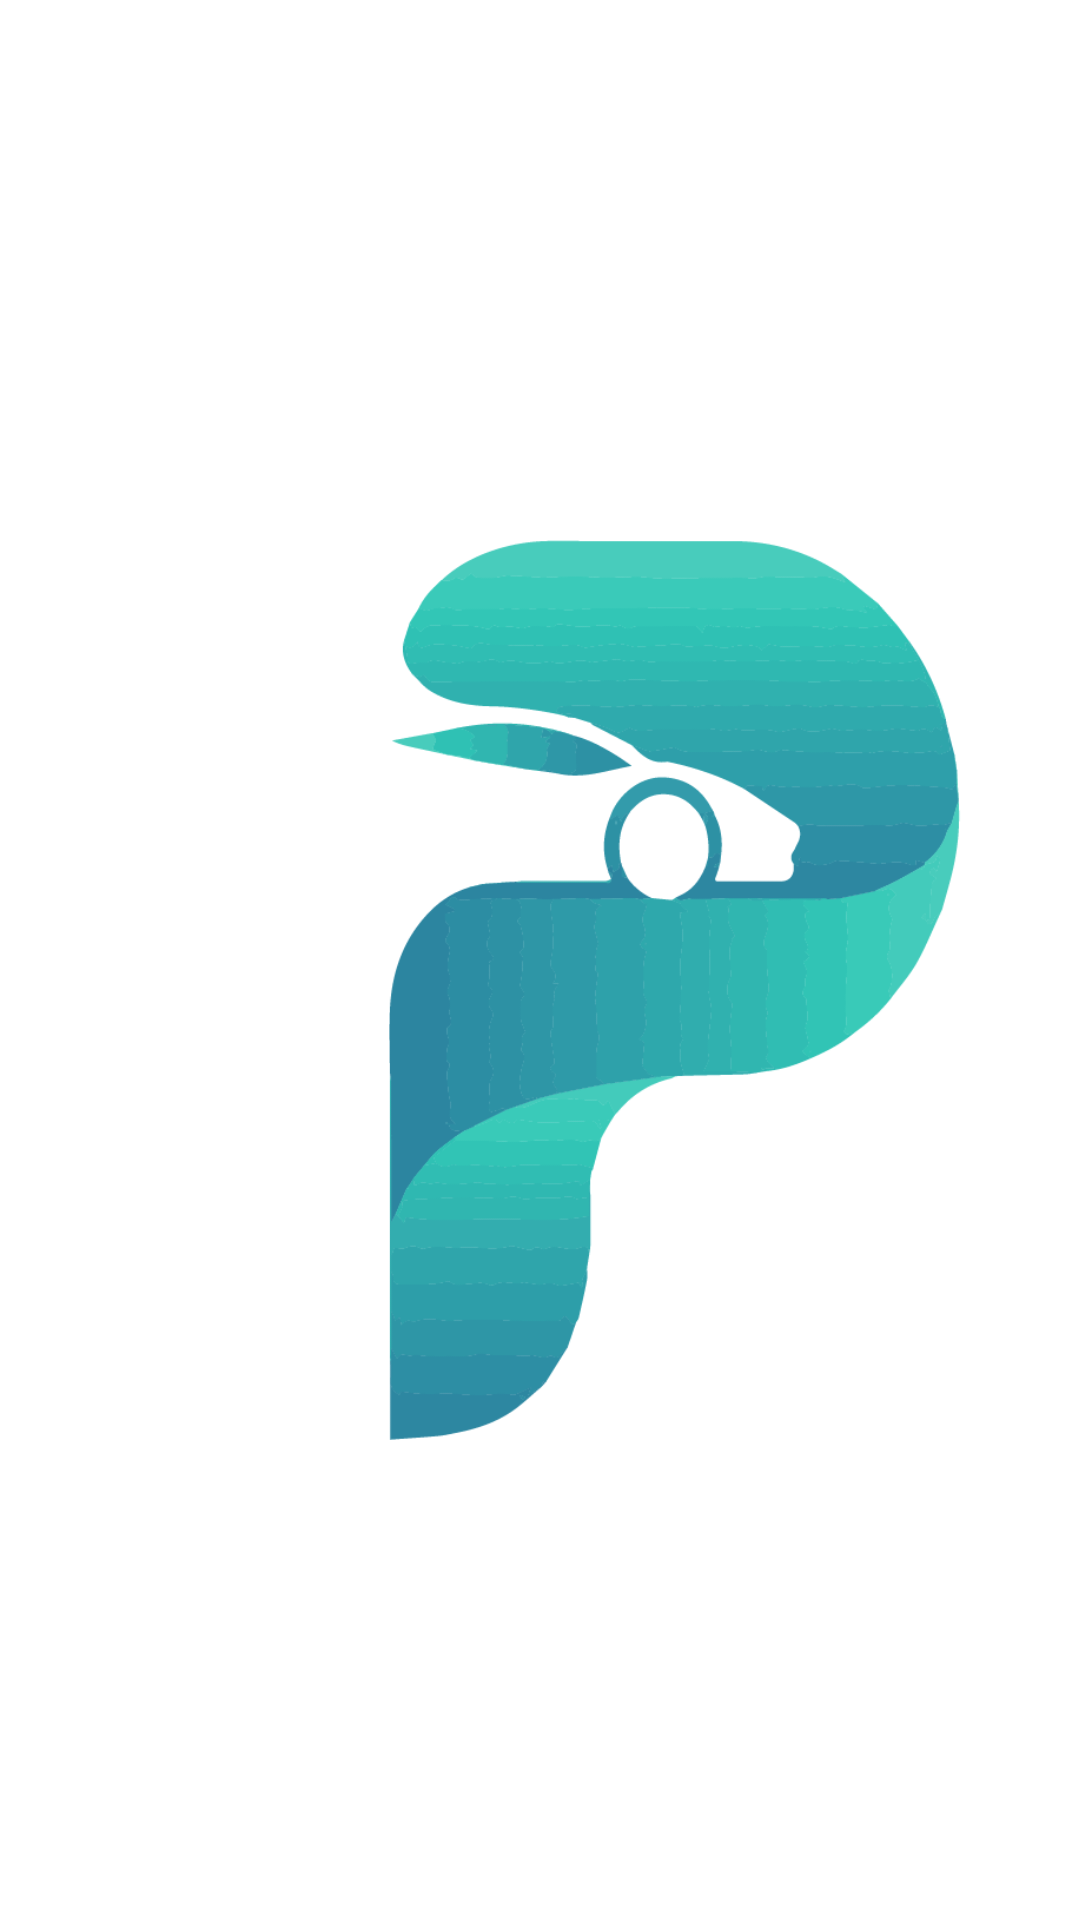

This screen was rendered from an Android layout file. Write that file and the resources it references.
<!-- AndroidManifest.xml: activity theme AppTheme.NoActionBar -->
<!-- res/layout/activity_main.xml -->
<?xml version="1.0" encoding="utf-8"?>
<LinearLayout
    xmlns:android="http://schemas.android.com/apk/res/android"
    xmlns:app="http://schemas.android.com/apk/res-auto"
    xmlns:tools="http://schemas.android.com/tools"
    android:layout_width="match_parent"
    android:layout_height="match_parent"
    android:background="@color/login_bk_color"


    tools:context=".MainActivity">

    <LinearLayout
        android:layout_width="match_parent"
        android:layout_height="wrap_content"
        android:layout_gravity="center"
        android:orientation="vertical">

        <ImageView
            android:layout_width="250dp"
            android:layout_height="300dp"
            android:layout_marginLeft="100dp"
            android:layout_marginTop="20dp"
            android:src="@drawable/p_logo">

        </ImageView>



    </LinearLayout>


</LinearLayout>
<!-- resources referenced by this layout -->
<resources>
  <color name="login_bk_color">#fff</color>
  <!-- drawable p_logo: png bitmap (drawable-v24, 37997 bytes) -->
  <style name="AppTheme.NoActionBar">
          <item name="windowActionBar">false</item>
          <item name="windowNoTitle">true</item>
      </style>
</resources>
